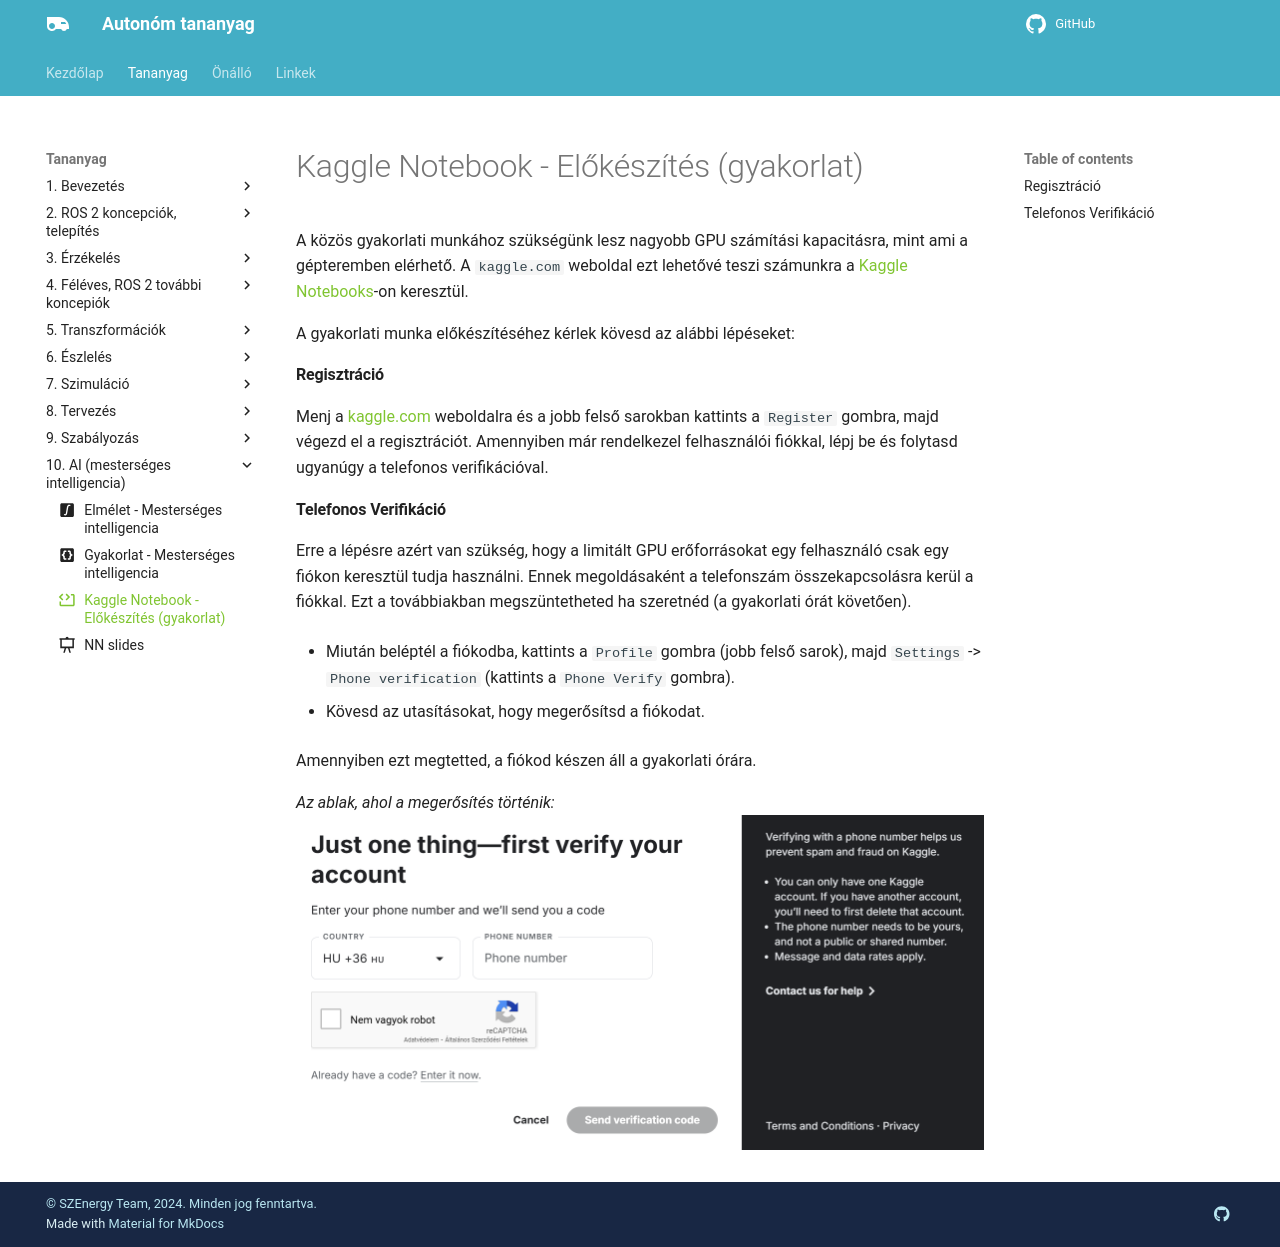

repository: szenergy/autonomous_oktato_anyag · page: mesterseges_intelligencia/kaggle_notebook/index.html · generator: mkdocs

---
title: Kaggle Notebook - Előkészítés (gyakorlat)
icon: material/code-block-tags # kiegészítő tananyag
---

# Kaggle Notebook - Előkészítés (gyakorlat)

A közös gyakorlati munkához szükségünk lesz nagyobb GPU számítási kapacitásra, mint ami a gépteremben elérhető.
A `kaggle.com` weboldal ezt lehetővé teszi számunkra a [Kaggle Notebooks](https://www.kaggle.com/code)-on keresztül.

A gyakorlati munka előkészítéséhez kérlek kövesd az alábbi lépéseket:

#### Regisztráció
Menj a [kaggle.com](https://www.kaggle.com/code) weboldalra és a jobb felső sarokban kattints a `Register` gombra, majd végezd el a regisztrációt. Amennyiben már rendelkezel felhasználói fiókkal, lépj be és folytasd ugyanúgy a telefonos verifikációval.

#### Telefonos Verifikáció
Erre a lépésre azért van szükség, hogy a limitált GPU erőforrásokat egy felhasználó csak egy fiókon keresztül tudja használni. Ennek megoldásaként a telefonszám összekapcsolásra kerül a fiókkal. Ezt a továbbiakban megszüntetheted ha szeretnéd (a gyakorlati órát követően).

- Miután beléptél a fiókodba, kattints a `Profile` gombra (jobb felső sarok), majd `Settings` -> `Phone verification` (kattints a `Phone Verify` gombra).

- Kövesd az utasításokat, hogy megerősítsd a fiókodat.

Amennyiben ezt megtetted, a fiókod készen áll a gyakorlati órára.

*Az ablak, ahol a megerősítés  történik:*
![](kaggle_phone_verification.png)
